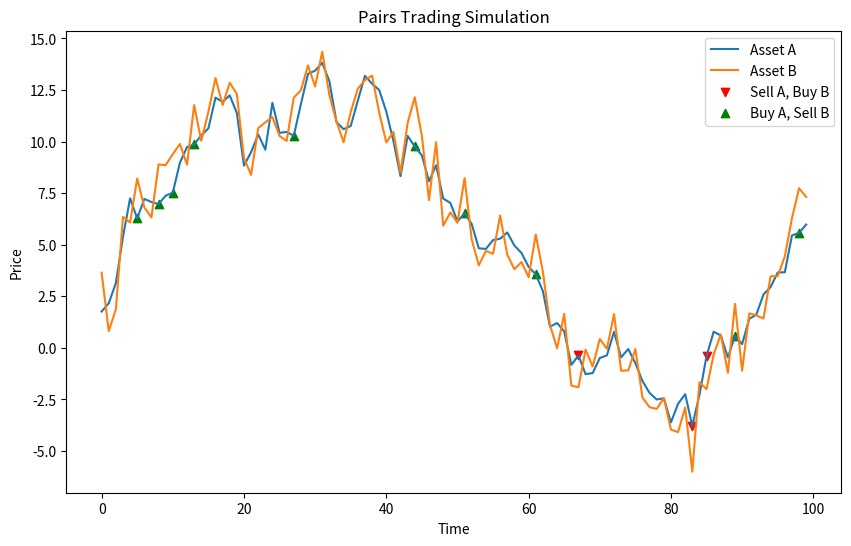

Here is the Python script that generated this plot:
import numpy as np
import matplotlib.pyplot as plt

# Generate correlated random price data
np.random.seed(0)
n = 100
price_A = np.cumsum(np.random.randn(n))
price_B = price_A + np.random.randn(n)

# Calculate spread between prices
spread = price_A - price_B

# Define threshold for trading
entry_threshold = 1.5
exit_threshold = 0.5

# Initialize positions
positions = np.zeros(n)

# Pairs trading strategy
for i in range(1, n):
    if spread[i] > entry_threshold:
        positions[i] = -1  # Sell A, buy B
    elif spread[i] < -entry_threshold:
        positions[i] = 1  # Buy A, sell B
    elif abs(spread[i]) < exit_threshold:
        positions[i] = 0  # Exit positions

# Plot results
plt.figure(figsize=(10, 6))
plt.plot(price_A, label='Asset A')
plt.plot(price_B, label='Asset B')
plt.scatter(np.where(positions == -1), price_A[positions == -1], color='red', marker='v', label='Sell A, Buy B')
plt.scatter(np.where(positions == 1), price_A[positions == 1], color='green', marker='^', label='Buy A, Sell B')
plt.legend()
plt.title('Pairs Trading Simulation')
plt.xlabel('Time')
plt.ylabel('Price')
plt.show()
